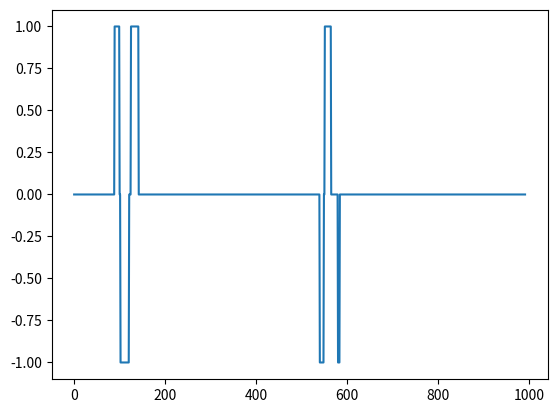

This chart was generated by the following Python code:
import matplotlib.pyplot as plt
import numpy as np
import time

mbed = [

    0, 0, 0, 0, 0, 0, 0, 0, 0, 0, 0, 0, 0, 0, 0, 0, 0, 0, 0, 0, 0, 0, 0, 0, 0, 0, 0, 0, 0, 0, 0, 0, 0, 0, 0, 0, 0, 0, 0, 0, 0, 0, 0, 0, 0, 0, 0, 0, 0, 0, 0, 0, 0, 0, 0, 0, 0, 0, 0, 0, 0, 0, 0, 0, 0, 0, 0, 0, 0, 0, 0, 0, 0, 0, 0, 0, 0, 0, 0, 0, 0, 0, 0, 0, 0, 0, 0, 0, 0, 1, 1, 1, 1, 1, 1, 1, 1, 1, 1, 1, 0, 0, -1, -1, -1, -1, -1, -1, -1, -1, -1, -1, -1, -1, -1, -1, -1, -1, -1, -1, -1, 0, 0, 0, 0, 1, 1, 1, 1, 1, 1, 1, 1, 1, 1, 1, 1, 1, 1, 1, 1, 1, 0, 0, 0, 0, 0, 0, 0, 0, 0, 0, 0, 0, 0, 0, 0, 0, 0, 0, 0, 0, 0, 0, 0, 0, 0, 0, 0, 0, 0, 0, 0, 0, 0, 0, 0, 0, 0, 0, 0, 0, 0, 0, 0, 0, 0, 0, 0, 0, 0, 0, 0, 0, 0, 0, 0, 0, 0, 0, 0, 0, 0, 0, 0, 0, 0, 0, 0, 0, 0, 0, 0, 0, 0, 0, 0, 0, 0, 0, 0, 0, 0, 0, 0, 0, 0, 0, 0, 0, 0, 0, 0, 0, 0, 0, 0, 0, 0, 0, 0, 0, 0, 0, 0, 0, 0, 0, 0, 0, 0, 0, 0, 0, 0, 0, 0, 0, 0, 0, 0, 0, 0, 0, 0, 0, 0, 0, 0, 0, 0, 0, 0, 0, 0, 0, 0, 0, 0, 0, 0, 0, 0, 0, 0, 0, 0, 0, 0, 0, 0, 0, 0, 0, 0, 0, 0, 0, 0, 0, 0, 0, 0, 0, 0, 0, 0, 0, 0, 0, 0, 0, 0, 0, 0, 0, 0, 0, 0, 0, 0, 0, 0, 0, 0, 0, 0, 0, 0, 0, 0, 0, 0, 0, 0, 0, 0, 0, 0, 0, 0, 0, 0, 0, 0, 0, 0, 0, 0, 0, 0, 0, 0, 0, 0, 0, 0, 0, 0, 0, 0, 0, 0, 0, 0, 0, 0, 0, 0, 0, 0, 0, 0, 0, 0, 0, 0, 0, 0, 0, 0, 0, 0, 0, 0, 0, 0, 0, 0, 0, 0, 0, 0, 0, 0, 0, 0, 0, 0, 0, 0, 0, 0, 0, 0, 0, 0, 0, 0, 0, 0, 0, 0, 0, 0, 0, 0, 0, 0, 0, 0, 0, 0, 0, 0, 0, 0, 0, 0, 0, 0, 0, 0, 0, 0, 0, 0, 0, 0, 0, 0, 0, 0, 0, 0, 0, 0, 0, 0, 0, 0, 0, 0, 0, 0, 0, 0, 0, 0, 0, 0, 0, 0, 0, 0, 0, 0, 0, 0, 0, 0, 0, 0, 0, 0, 0, 0, 0, 0, 0, 0, 0, 0, 0, 0, 0, 0, 0, 0, 0, 0, 0, 0, 0, 0, 0, 0, 0, 0, 0, 0, 0, 0, 0, 0, 0, 0, 0, 0, 0, 0, 0, 0, 0, 0, 0, 0, 0, 0, 0, 0, 0, 0, 0, 0, 0, 0, 0, 0, 0, 0, 0, 0, 0, 0, 0, 0, 0, 0, 0, -
    1, -1, -1, -1, -1, -1, -1, -1, -1, 0, 0, 1, 1, 1, 1, 1, 1, 1, 1, 1, 1, 1, 1, 1, 1, 0, 0, 0, 0, 0, 0, 0, 0, 0, 0, 0, 0, 0, 0, 0, -1, -1, -1, -1, 0, 0, 0, 0, 0, 0, 0, 0, 0, 0, 0, 0, 0, 0, 0, 0, 0, 0, 0, 0, 0, 0, 0, 0, 0, 0, 0, 0, 0, 0, 0, 0, 0, 0, 0, 0, 0, 0, 0, 0, 0, 0, 0, 0, 0, 0, 0, 0, 0, 0, 0, 0, 0, 0, 0, 0, 0, 0, 0, 0, 0, 0, 0, 0, 0, 0, 0, 0, 0, 0, 0, 0, 0, 0, 0, 0, 0, 0, 0, 0, 0, 0, 0, 0, 0, 0, 0, 0, 0, 0, 0, 0, 0, 0, 0, 0, 0, 0, 0, 0, 0, 0, 0, 0, 0, 0, 0, 0, 0, 0, 0, 0, 0, 0, 0, 0, 0, 0, 0, 0, 0, 0, 0, 0, 0, 0, 0, 0, 0, 0, 0, 0, 0, 0, 0, 0, 0, 0, 0, 0, 0, 0, 0, 0, 0, 0, 0, 0, 0, 0, 0, 0, 0, 0, 0, 0, 0, 0, 0, 0, 0, 0, 0, 0, 0, 0, 0, 0, 0, 0, 0, 0, 0, 0, 0, 0, 0, 0, 0, 0, 0, 0, 0, 0, 0, 0, 0, 0, 0, 0, 0, 0, 0, 0, 0, 0, 0, 0, 0, 0, 0, 0, 0, 0, 0, 0, 0, 0, 0, 0, 0, 0, 0, 0, 0, 0, 0, 0, 0, 0, 0, 0, 0, 0, 0, 0, 0, 0, 0, 0, 0, 0, 0, 0, 0, 0, 0, 0, 0, 0, 0, 0, 0, 0, 0, 0, 0, 0, 0, 0, 0, 0, 0, 0, 0, 0, 0, 0, 0, 0, 0, 0, 0, 0, 0, 0, 0, 0, 0, 0, 0, 0, 0, 0, 0, 0, 0, 0, 0, 0, 0, 0, 0, 0, 0, 0, 0, 0, 0, 0, 0, 0, 0, 0, 0, 0, 0, 0, 0, 0, 0, 0, 0, 0, 0, 0, 0, 0, 0, 0, 0, 0, 0, 0, 0, 0, 0, 0, 0, 0, 0, 0, 0, 0, 0, 0, 0, 0, 0, 0, 0, 0, 0, 0, 0, 0, 0, 0, 0, 0, 0, 0, 0, 0, 0, 0, 0, 0, 0, 0, 0, 0, 0, 0, 0, 0, 0, 0, 0, 0, 0, 0, 0, 0, 0, 0, 0, 0, 0, 0, 0, 0, 0, 0, 0, 0, 0, 0, 0, 0, 0, 0, 0, 0, 0, 0, 0, 0, 0, 0, 0, 0, 0, 0, 0, 0, 0, 0, 0, 0, 0, 0, 0, 0, 0, 0, 0, 0,

]

y = [

    1015, 990, 990, 982, 982, 980, 980, 980, 980, 990, 990, 996, 993, 993, 995, 995, 1016, 1016, 1012, 1012, 1026, 1026, 1032, 1032, 1036, 1036, 1034, 1034, 1037, 1037, 1042, 1042,
    1044, 1044, 1041, 1036, 1036, 1038, 1038, 1035, 1035, 1040, 1040, 1035, 1035, 1028, 1028, 1024, 1024, 1024, 1024, 1023, 1023, 1024, 1024, 1027, 1028, 1028, 1031, 1031, 1031, 1031, 1030, 1030,
    1020, 1020, 1004, 1004, 985, 985, 969, 969, 966, 966, 972, 972, 971, 973, 973, 981, 981, 990, 990, 1032, 1032, 1123, 1123, 1296, 1296, 1543, 1543, 1890, 1890, 1998, 1998, 1998,
    1998, 1998, 1636, 1636, 1008, 1008, 395, 395, -35, -35, -353, -353, -518, -518, -625, -625, -
    591, -591, -509, -509, -289, -
    289, 56, 390, 390, 701, 701, 1018, 1018, 1352, 1352, 1585,
    1585, 1672, 1672, 1627, 1627, 1627, 1627, 1607, 1607, 1528, 1528, 1437, 1437, 1320, 1248, 1248, 1201, 1201, 1154, 1154, 1107, 1107, 1068, 1068, 1024, 1024, 982, 982, 958, 958, 938, 938,
    934, 934, 943, 965, 965, 979, 979, 989, 989, 1006, 1006, 1036, 1036, 1049, 1049, 1053, 1053, 1059, 1059, 1056, 1056, 1059, 1059, 1059, 1056, 1056, 1047, 1047, 1038, 1038, 1037, 1037,
    1032, 1032, 1023, 1023, 1016, 1016, 1011, 1011, 1014, 1014, 1012, 1012, 1014, 1015, 1015, 1015, 1015, 1025, 1025, 1035, 1035, 1034, 1034, 1025, 1025, 1022, 1022, 1030, 1030, 1028, 1028, 1027,
    1027, 1030, 1030, 1026, 1016, 1016, 1017, 1017, 1022, 1022, 1025, 1025, 1026, 1026, 1029, 1029, 1031, 1031, 1033, 1033, 1028, 1028, 1023, 1023, 1026, 1025, 1025, 1023, 1023, 1024, 1024, 1030,
    1030, 1031, 1031, 1024, 1024, 1018, 1018, 1021, 1021, 1017, 1017, 1026, 1026, 1029, 1029, 1029, 1025, 1025, 1029, 1029, 1036, 1036, 1037, 1037, 1031, 1031, 1022, 1022, 1020, 1020, 1014, 1014,
    1013, 1013, 1023, 1029, 1029, 1021, 1021, 1017, 1017, 1021, 1021, 1031, 1031, 1037, 1037, 1035, 1035, 1037, 1037, 1035, 1035, 1029, 1029, 1023, 1022, 1022, 1022, 1022, 1017, 1017, 1017, 1017,
    1023, 1023, 1025, 1025, 1024, 1024, 1025, 1025, 1026, 1026, 1030, 1030, 1028, 1028, 1023, 1022, 1022, 1023, 1023, 1020, 1020, 1025, 1025, 1036, 1036, 1039, 1039, 1034, 1034, 1029, 1029, 1026,
    1026, 1018, 1018, 1005, 1009, 1009, 1016, 1016, 1019, 1019, 1021, 1021, 1024, 1024, 1033, 1033, 1032, 1032, 1036, 1036, 1035, 1035, 1035, 1035, 1031, 1021, 1021, 1020, 1020, 1022, 1022, 1017,
    1017, 1017, 1017, 1018, 1018, 1023, 1023, 1011, 1011, 996, 996, 1001, 1001, 1014, 1031, 1031, 1039, 1039, 1037, 1037, 1027, 1027, 1021, 1021, 1014, 1014, 1011, 1011, 1017, 1017, 1021, 1021,
    1030, 1030, 1021, 1021, 1026, 1029, 1029, 1035, 1035, 1040, 1040, 1035, 1035, 1034, 1034, 1029, 1029, 1026, 1026, 1029, 1029, 1033, 1033, 1032, 1032, 1032, 1026, 1026, 1016, 1016, 1011, 1011,
    1006, 1006, 1004, 1004, 1003, 1003, 1004, 1004, 1012, 1012, 1019, 1019, 1026, 1026, 1034, 1044, 1044, 1045, 1045, 1045, 1045, 1041, 1041, 1040, 1040, 1045, 1045, 1053, 1053, 1058, 1058, 1060,
    1060, 1056, 1056, 1050, 1039, 1039, 1026, 1026, 1018, 1018, 1009, 1009, 1001, 1001, 994, 994, 995, 995, 1008, 1008, 1020, 1020, 1033, 1033, 1051, 1062, 1062, 1060, 1060, 1043, 1043, 1031,
    1031, 1030, 1030, 1033, 1033, 1028, 1028, 1019, 1019, 1021, 1021, 1020, 1020, 1010, 1010, 1008, 1015, 1015, 1003, 1003, 974, 974, 933, 933, 863, 863, 666, 666, 269, 269, -188, -188,
    -654, -654, -540, -540, -150, 1047, 1047, 1964, 1964, 1998, 1998, 1998, 1998, 1998, 1998, 1973, 1973, 1628, 1628, 1322, 1322, 1206, 1206, 1149, 1149, 1013, 917, 917, 731, 731, 718, 718,
    566, 566, 512, 512, 491, 491, 489, 489, 547, 547, 626, 626, 740, 740, 833, 909, 909, 953, 953, 982, 982, 1006, 1006, 1037, 1037, 1080, 1080, 1091, 1091, 1084, 1084, 1069,
    1069, 1049, 1049, 1046, 1046, 1046, 1037, 1037, 1028, 1028, 1017, 1017, 1030, 1030, 1042, 1042, 1031, 1031, 1023, 1023, 1021, 1021, 1021, 1021, 1017, 1017, 1014, 1015, 1015, 1015, 1015, 1020,
    1020, 1024, 1024, 1020, 1020, 1015, 1015, 1011, 1011, 1017, 1017, 1013, 1013, 1010, 1010, 1014, 1015, 1015, 1018, 1018, 1017, 1017, 1023, 1023, 1021, 1021, 1024, 1024, 1023, 1023, 1020, 1020,
    1024, 1024, 1022, 1022, 1016, 1023, 1023, 1013, 1013, 1016, 1016, 1009, 1009, 1009, 1009, 1017, 1017, 1022, 1022, 1025, 1025, 1021, 1021, 1016, 1016, 1010, 1007, 1007, 1011, 1011, 1019, 1019,
    1028, 1028, 1033, 1033, 1027, 1027, 1017, 1017, 1009, 1009, 1007, 1007, 1009, 1009, 1016, 1016, 1023, 1022, 1022, 1016, 1016, 1015, 1015, 1018, 1018, 1024, 1024, 1023, 1023, 1026, 1026, 1028,
    1028, 1019, 1019, 1014, 1014, 1017, 1023, 1023, 1018, 1018, 1014, 1014, 1018, 1018, 1018, 1018, 1020, 1020, 1022, 1022, 1020, 1020, 1018, 1018, 1013, 1013, 1013, 1016, 1016, 1020, 1020, 1022,
    1022, 1025, 1025, 1022, 1022, 1020, 1020, 1019, 1019, 1017, 1017, 1014, 1014, 1019, 1019, 1015, 1017, 1017, 1018, 1018, 1017, 1017, 1015, 1015, 1017, 1017, 1019, 1019, 1020, 1020, 1016, 1016,
    1017, 1017, 1018, 1018, 1022, 1025, 1025, 1021, 1021, 1018, 1018, 1019, 1019, 1018, 1018, 1021, 1021, 1025, 1025, 1027, 1027, 1022, 1022, 1014, 1014, 1013, 1013, 1008, 1012, 1012, 1012, 1012,
    1012, 1012, 1016, 1016, 1018, 1018, 1022, 1022, 1028, 1028, 1033, 1033, 1033, 1033, 1026, 1026, 1019, 1007, 1007, 1008, 1008, 1007, 1007, 1011, 1011, 1014, 1014, 1015, 1015, 1019, 1019, 1016,
    1016, 1016, 1016, 1023, 1023, 1031, 1029, 1029, 1023, 1023, 1022, 1022, 1019, 1019, 1024, 1024, 1019, 1019, 1018, 1018, 1019, 1019, 1019, 1019, 1017, 1017, 1012, 1013, 1013, 1014, 1014, 1016,
    1016, 1017, 1017, 1022, 1022, 1021, 1021, 1019, 1019, 1017, 1017, 1023, 1023, 1028, 1028, 1029, 1029, 1031, 1030, 1030, 1025, 1025, 1018, 1018, 1013, 1013, 1013, 1013, 1010, 1010, 1012, 1012,
    1013, 1013, 1018, 1018, 1021, 1021, 1016, 1015, 1015, 1016, 1016, 1017, 1017, 1027, 1027, 1028, 1028, 1028, 1028, 1020, 1020, 1019, 1019, 1022, 1022, 1019, 1019, 1023, 1028, 1028, 1027, 1027,
    1023, 1023, 1017, 1017, 1014, 1014, 1017, 1017, 1016, 1016, 1014, 1014, 1014, 1014, 1016, 1016, 1020, 1024, 1024, 1025, 1025, 1022, 1022, 1020, 1020, 1021, 1021, 1023, 1023, 1026, 1026, 1029,

]
avg = sum(y)/len(y)
scale = 0.004
print(avg)


def clip(y):
    new_y = []
    for i in y:
        if i > 500 and i < 1300:
            new_y.append(0)
        elif i >= 1300:
            new_y.append(1)
        else:
            new_y.append(-1)

    return new_y


def integrate(y):
    new_y = []
    start = 0
    for i in y:
        start += i
        new_y.append(start)
    return new_y


def prideict(y):
    pred = []


class FSM:
    def __init__(self):
        self.state = "WAIT"
        self.fsm = {
            "WAIT": {0: "WAIT", 1: "S1", -1: "S4"},
            "S1": {0: "S1", 1: "S1", -1: "S2"},
            "S2": {0: "S2", 1: "S3", -1: "S2"},
            "S3": {0: "WAIT", 1: "S3", -1: "ERROR"},
            "S4": {0: "S4", 1: "S5", -1: "S4"},
            "S5": {0: "S5", 1: "S5", -1: "S6"},
            "S6": {0: "WAIT", 1: "ERROR", -1: "S6"}
        }
        self.actions = []

    def _change_state(self, input):
        self.state = self.fsm[self.state][input]

        if (self.state == "ERROR"):
            self.state = "WAIT"
            return "ERROR"

        return self.state

    def _read_actions(self):
        if (self.state != "WAIT"):
            self.state = "WAIT"
        return self.actions
        # dequeue

    def get_actions(self, window):
        for data in window:
            if self.state == "S3":
                if (self._change_state(data) == "WAIT"):
                    # return "up"
                    self.actions.append("up")

            elif self.state == "S6":
                if (self._change_state(data) == "WAIT"):
                    # return "down"
                    self.actions.append("down")

            else:
                self._change_state(data)

        return self._read_actions()


#input[i] == 1
ex = FSM()
sec1 = time.time()
actions = ex.get_actions(clip(y))
sec2 = time.time()


print(f'actions: {actions}')
print(f'time: {sec2-sec1} s')
# y = clip(y)

x = list(range(len(y)))

plt.plot(x, mbed)
plt.show()
